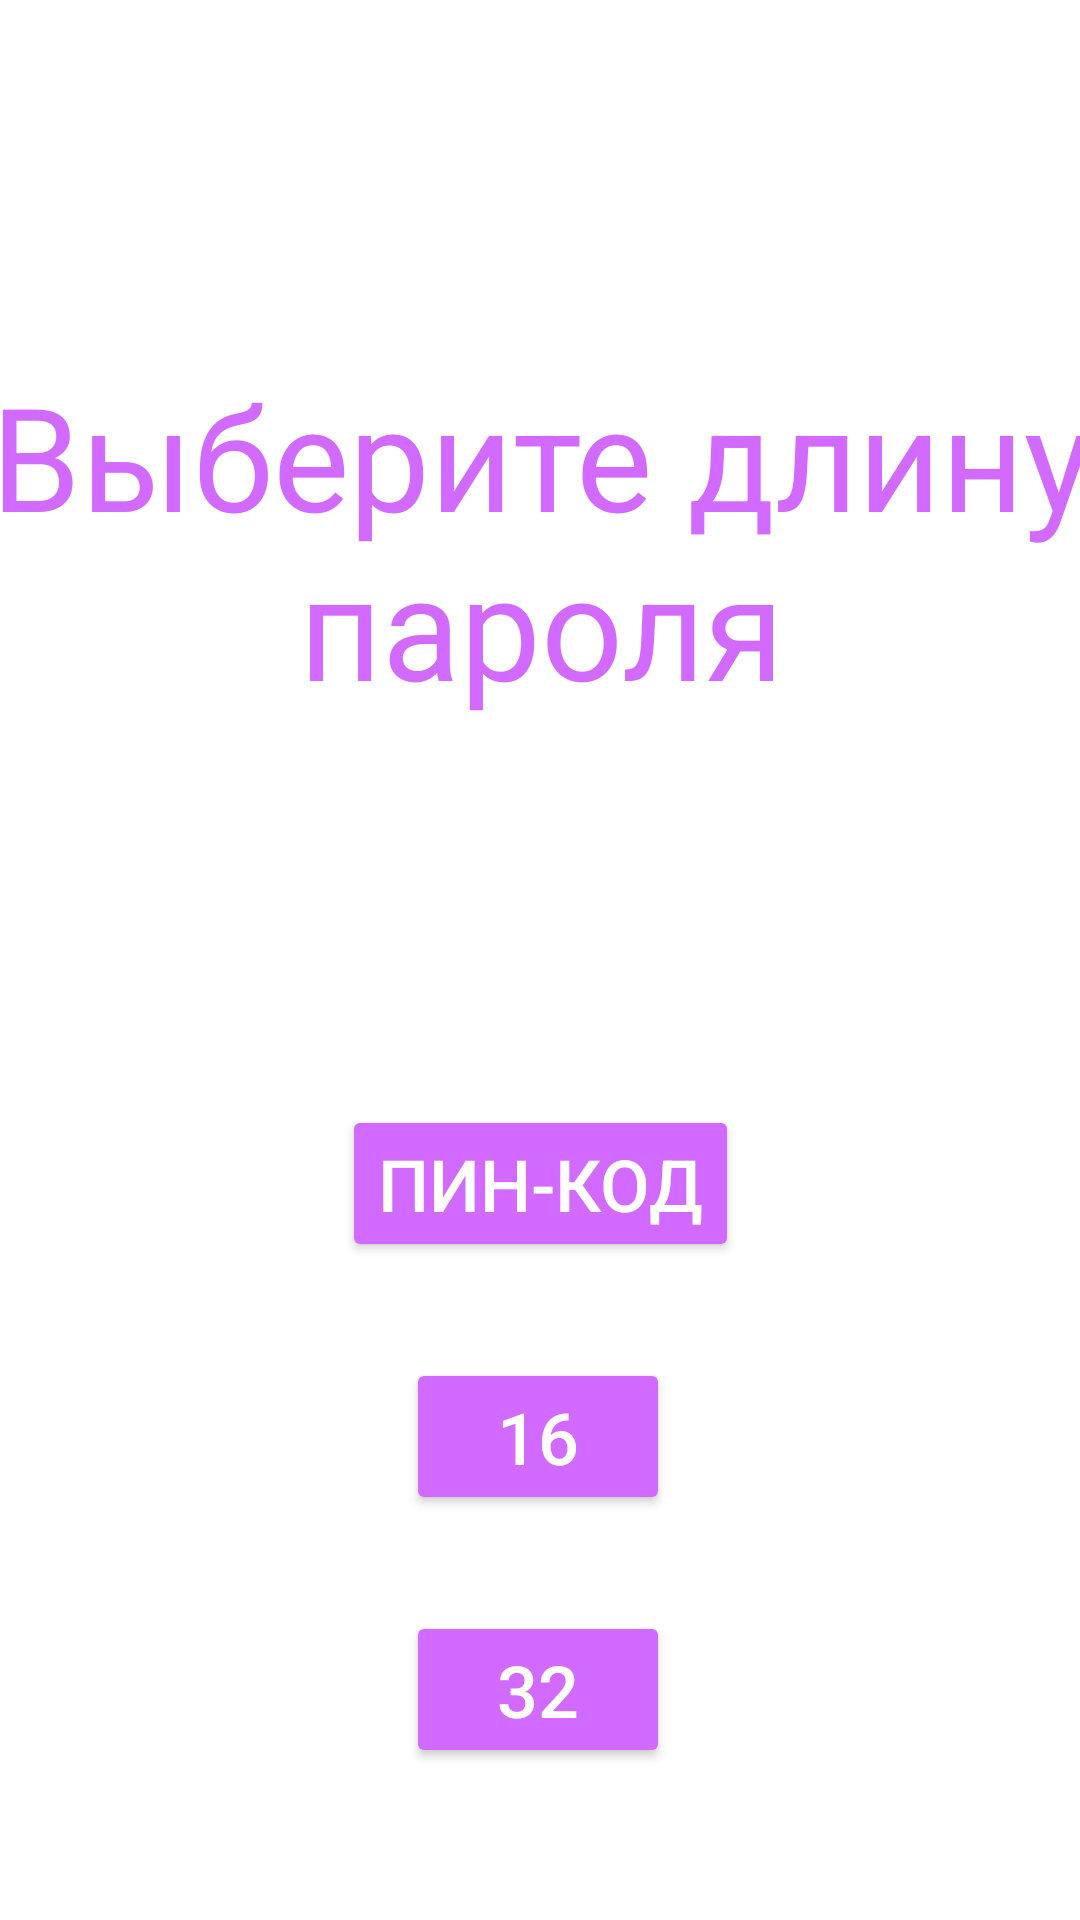

Produce the Android XML layout that renders to this screen, including the resource entries it uses.
<!-- AndroidManifest.xml: application theme Theme.MyApplication -->
<!-- res/layout/activity_passwd_choose.xml -->
<?xml version="1.0" encoding="utf-8"?>
<androidx.constraintlayout.widget.ConstraintLayout xmlns:android="http://schemas.android.com/apk/res/android"
    xmlns:app="http://schemas.android.com/apk/res-auto"
    xmlns:tools="http://schemas.android.com/tools"
    android:layout_width="match_parent"
    android:layout_height="match_parent"
    tools:context=".passwd_choose">

    <TextView
        android:id="@+id/textView2"
        android:layout_width="410dp"
        android:layout_height="137dp"
        android:background="#00FFFFFF"
        android:text="Выберите длину пароля"
        android:textAlignment="center"
        android:textColor="#D36AFF"
        android:textSize="48sp"
        app:layout_constraintBottom_toBottomOf="parent"
        app:layout_constraintEnd_toEndOf="parent"
        app:layout_constraintStart_toStartOf="parent"
        app:layout_constraintTop_toTopOf="parent"
        app:layout_constraintVertical_bias="0.238"
        tools:text="Выберите длину пароля" />

    <Button
        android:id="@+id/button2"
        android:layout_width="wrap_content"
        android:layout_height="wrap_content"
        android:layout_marginTop="64dp"
        android:backgroundTint="#D36AFF"
        android:text="Пин-код"
        android:textColor="#FFFFFF"
        android:textColorHint="#FFFFFF"
        android:textSize="24sp"
        app:cornerRadius="25dp"
        app:layout_constraintBottom_toBottomOf="parent"
        app:layout_constraintEnd_toEndOf="parent"
        app:layout_constraintStart_toStartOf="parent"
        app:layout_constraintTop_toBottomOf="@+id/textView2"
        app:layout_constraintVertical_bias="0.179"
        tools:text="Пин-код" />

    <Button
        android:id="@+id/button3"
        android:layout_width="wrap_content"
        android:layout_height="wrap_content"
        android:layout_marginTop="32dp"
        android:backgroundTint="#D36AFF"
        android:text="16"
        android:textColor="#FFFFFF"
        android:textSize="24sp"
        app:cornerRadius="25dp"
        app:layout_constraintBottom_toBottomOf="parent"
        app:layout_constraintEnd_toEndOf="parent"
        app:layout_constraintHorizontal_bias="0.498"
        app:layout_constraintStart_toStartOf="parent"
        app:layout_constraintTop_toBottomOf="@+id/button2"
        app:layout_constraintVertical_bias="0.0"
        tools:text="16" />

    <Button
        android:id="@+id/button4"
        android:layout_width="wrap_content"
        android:layout_height="wrap_content"
        android:layout_marginTop="32dp"
        android:backgroundTint="#D36AFF"
        android:text="32"
        android:textColor="#FFFFFF"
        android:textSize="24sp"
        app:cornerRadius="25dp"
        app:layout_constraintBottom_toBottomOf="parent"
        app:layout_constraintEnd_toEndOf="parent"
        app:layout_constraintHorizontal_bias="0.498"
        app:layout_constraintStart_toStartOf="parent"
        app:layout_constraintTop_toBottomOf="@+id/button3"
        app:layout_constraintVertical_bias="0.0"
        tools:text="32" />
</androidx.constraintlayout.widget.ConstraintLayout>
<!-- resources referenced by this layout -->
<resources>
  <style name="Theme.MyApplication" parent="Theme.MaterialComponents.DayNight.NoActionBar">
          
          <item name="colorPrimary">@color/white</item>
          <item name="colorPrimaryVariant">@color/grey</item>
          <item name="colorOnPrimary">@color/grey</item>
          
          <item name="colorSecondary">@color/teal_200</item>
          <item name="colorSecondaryVariant">@color/teal_700</item>
          <item name="colorOnSecondary">@color/grey</item>
          
          <item name="android:statusBarColor" tools:targetApi="l">@color/white</item>
          <item name="android:windowLightStatusBar">true</item>
          
          <item name="android:background">@color/white</item>
          <item name="android:textColor">@color/black</item>
      </style>
  <color name="white">#FFFFFFFF</color>
  <color name="grey">#353030</color>
  <color name="teal_200">#FF03DAC5</color>
  <color name="teal_700">#FF018786</color>
  <color name="black">#FF000000</color>
</resources>
